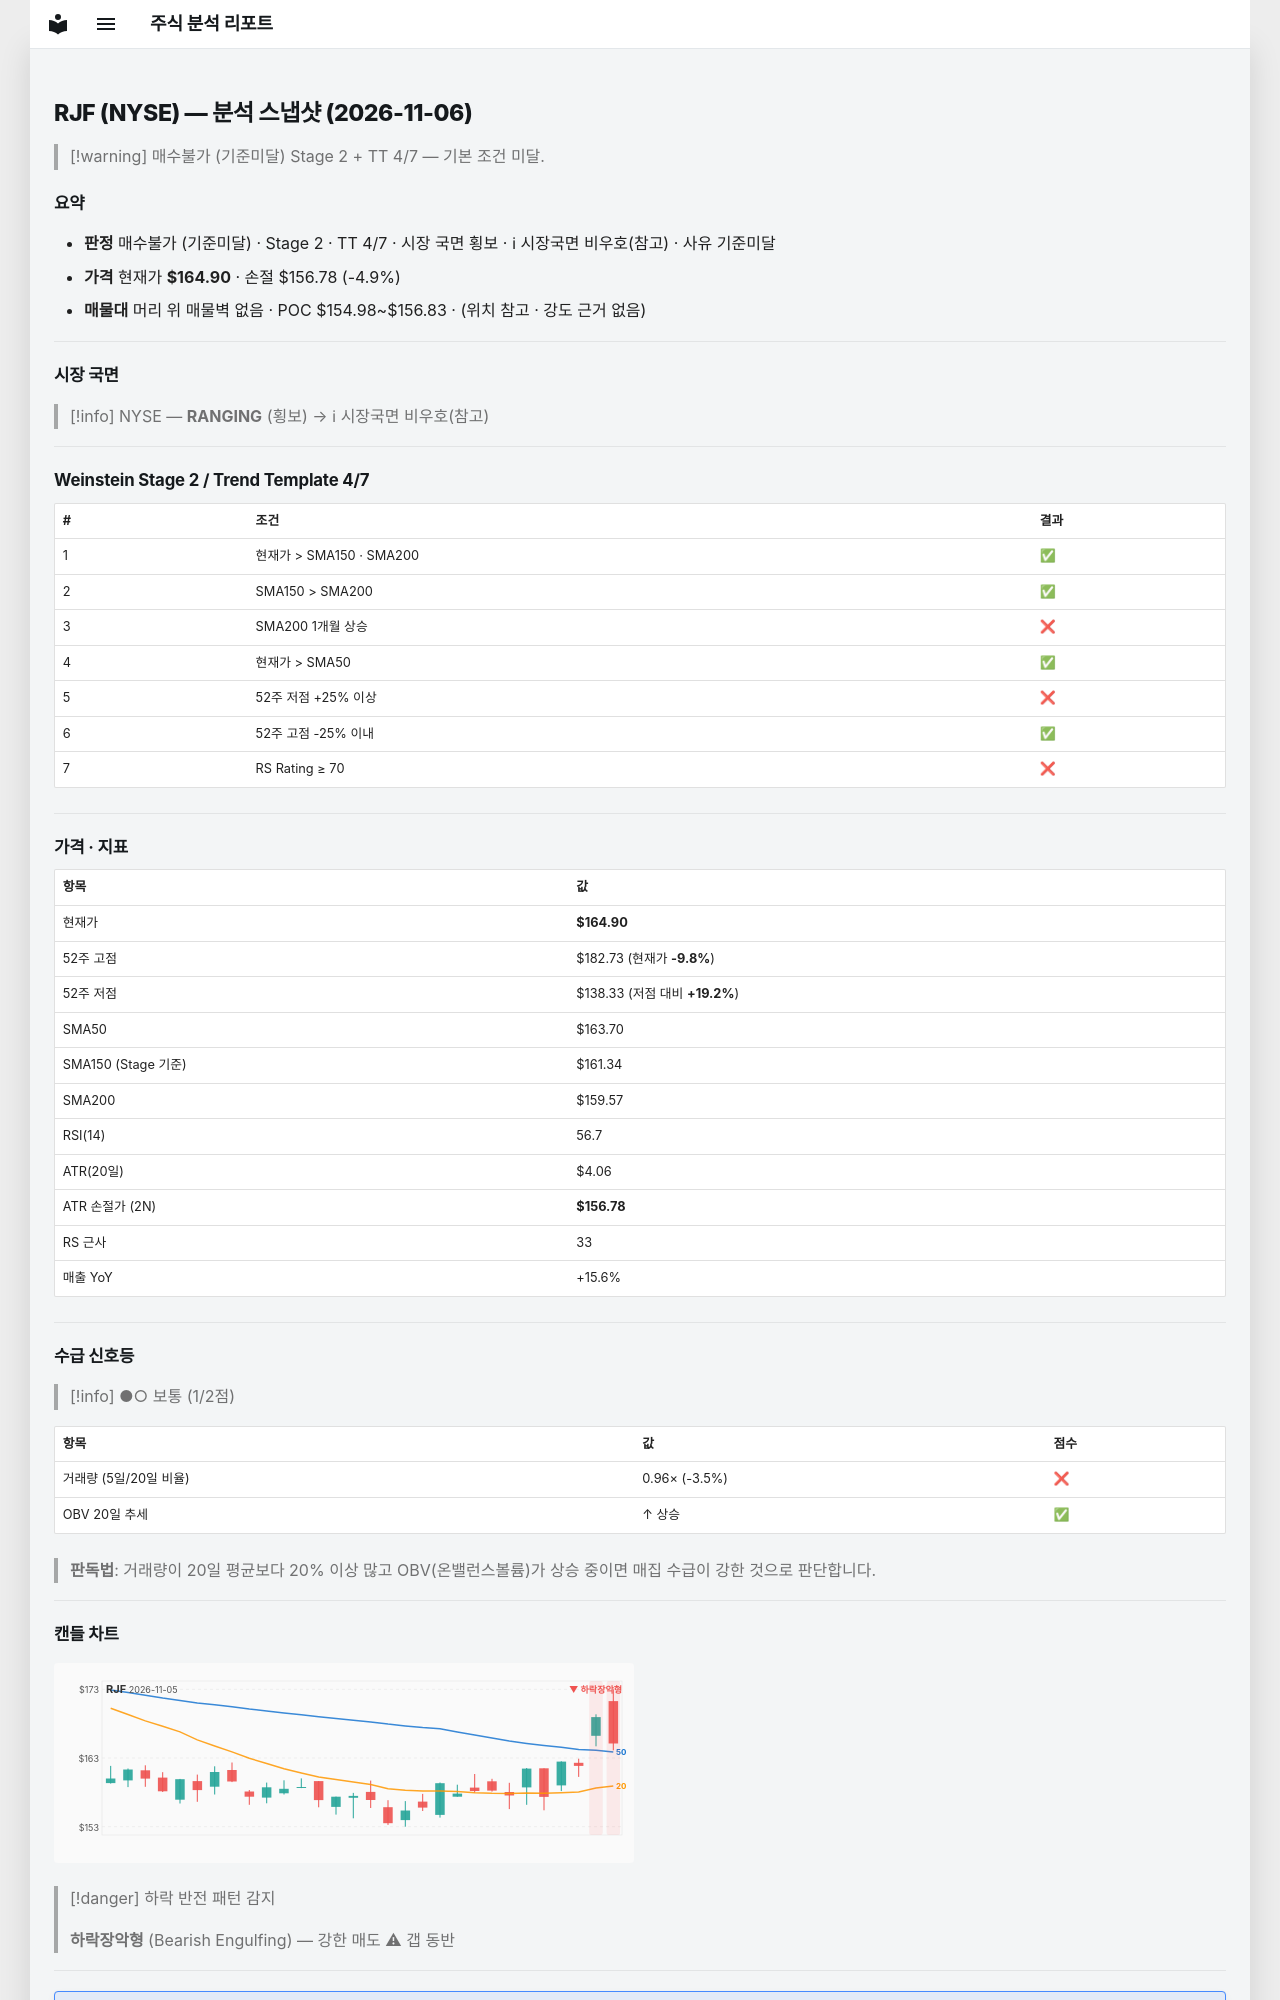

repository: soloandco/stock-reports · page: snapshots/RJF-2026-11-06/index.html · generator: mkdocs

---
type: analysis-snapshot
title: RJF 분석 스냅샷
ticker: RJF
market: NYSE
created: 2026-11-06
updated: 2026-11-06
bar-date: 2026-11-05
verdict: 매수불가
verdict-reason: 기준미달
real-rr: 2.20
sma50-gap-pct: 0.7
weekly-position: 저항대아래
weekly-overhead-price: 182.73
weekly-overhead-pct: 10.8
stage: 2
trend-template-score: 4
tt-max: 7
ma-set: sma-50-150-200
price: 164.89999389648438
stop-price: 156.78043757375534
market-regime: RANGING
supply-demand-score: 1/2
supply-demand-label: 보통
status: tracking
tags:
  - stock-agent
  - watchlist
  - RJF
  - analysis
related:
  - "[[analysis-template]]"
---

# RJF (NYSE) — 분석 스냅샷 (2026-11-06)

> [!warning] 매수불가 (기준미달)
> Stage 2 + TT 4/7 — 기본 조건 미달.

## 요약

- **판정** 매수불가 (기준미달) · Stage 2 · TT 4/7 · 시장 국면 횡보 · ℹ 시장국면 비우호(참고) · 사유 기준미달
- **가격** 현재가 **$164.90** · 손절 $156.78 (-4.9%)
- **매물대** 머리 위 매물벽 없음 · POC $154.98~$156.83 · (위치 참고 · 강도 근거 없음)

---

## 시장 국면

> [!info] NYSE — **RANGING** (횡보) → ℹ 시장국면 비우호(참고)

---

## Weinstein Stage 2 / Trend Template 4/7

| # | 조건 | 결과 |
|---|------|------|
| 1 | 현재가 > SMA150 · SMA200 | ✅ |
| 2 | SMA150 > SMA200 | ✅ |
| 3 | SMA200 1개월 상승 | ❌ |
| 4 | 현재가 > SMA50 | ✅ |
| 5 | 52주 저점 +25% 이상 | ❌ |
| 6 | 52주 고점 -25% 이내 | ✅ |
| 7 | RS Rating ≥ 70 | ❌ |

---

## 가격 · 지표

| 항목 | 값 |
|------|---|
| 현재가 | **$164.90** |
| 52주 고점 | $182.73 (현재가 **-9.8%**) |
| 52주 저점 | $138.33 (저점 대비 **+19.2%**) |
| SMA50 | $163.70 |
| SMA150 (Stage 기준) | $161.34 |
| SMA200 | $159.57 |
| RSI(14) | 56.7 |
| ATR(20일) | $4.06 |
| ATR 손절가 (2N) | **$156.78** |
| RS 근사 | 33 |
| 매출 YoY | +15.6% |

---
## 수급 신호등

> [!info] ●○ 보통 (1/2점)

| 항목 | 값 | 점수 |
|------|------|------|
| 거래량 (5일/20일 비율) | 0.96× (-3.5%) | ❌ |
| OBV 20일 추세 | ↑ 상승 | ✅ |

> **판독법**: 거래량이 20일 평균보다 20% 이상 많고 OBV(온밸런스볼륨)가 상승 중이면 매집 수급이 강한 것으로 판단합니다.

---
